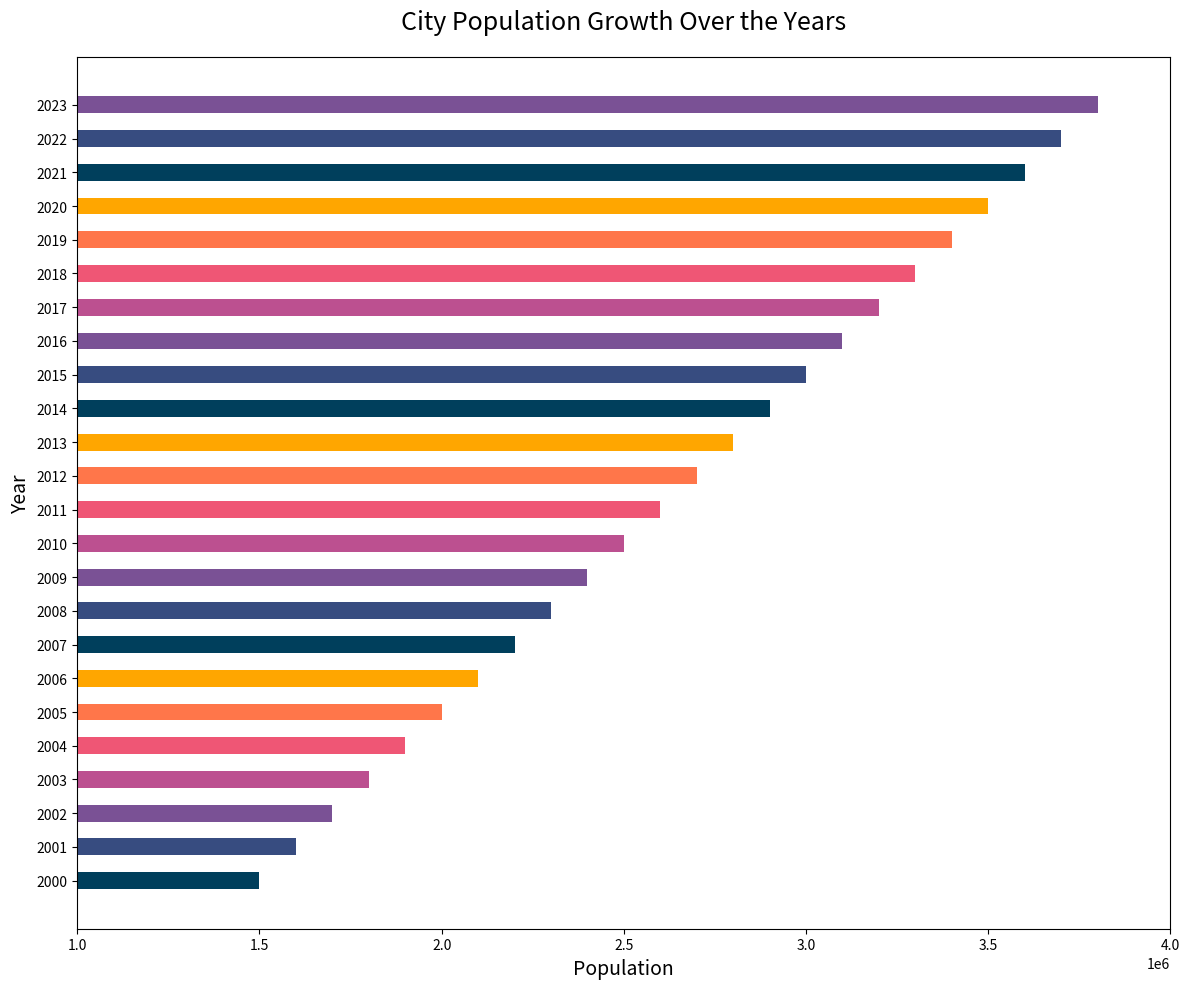

Write the Python code that produced this figure.

import matplotlib.pyplot as plt

# Data to plot
years = ['2000', '2001', '2002', '2003', '2004', '2005',
         '2006', '2007', '2008', '2009', '2010', '2011',
         '2012', '2013', '2014', '2015', '2016', '2017',
         '2018', '2019', '2020', '2021', '2022', '2023']
population = [1500000, 1600000, 1700000, 1800000, 1900000, 2000000,
              2100000, 2200000, 2300000, 2400000, 2500000, 2600000,
              2700000, 2800000, 2900000, 3000000, 3100000, 3200000,
              3300000, 3400000, 3500000, 3600000, 3700000, 3800000]

# Plot a horizontal bar chart
plt.figure(figsize=(12, 10))  # Width and height of the chart
plt.barh(y=years, width=population, color=[
    '#003f5c', '#374c80', '#7a5195', '#bc5090',
    '#ef5675', '#ff764a', '#ffa600', '#003f5c',
    '#374c80', '#7a5195', '#bc5090', '#ef5675',
    '#ff764a', '#ffa600', '#003f5c', '#374c80',
    '#7a5195', '#bc5090', '#ef5675', '#ff764a',
    '#ffa600', '#003f5c', '#374c80', '#7a5195'], 
    height=0.5)  # Band height of the bars

# Set the title and labels
plt.title('City Population Growth Over the Years', fontsize=18, pad=20)
plt.xlabel('Population', fontsize=14)
plt.ylabel('Year', fontsize=14)

# Set y-axis limit
plt.xlim(1000000, 4000000)

# Display the chart
plt.tight_layout()  # Adjust the padding between and around subplots.
plt.show()
